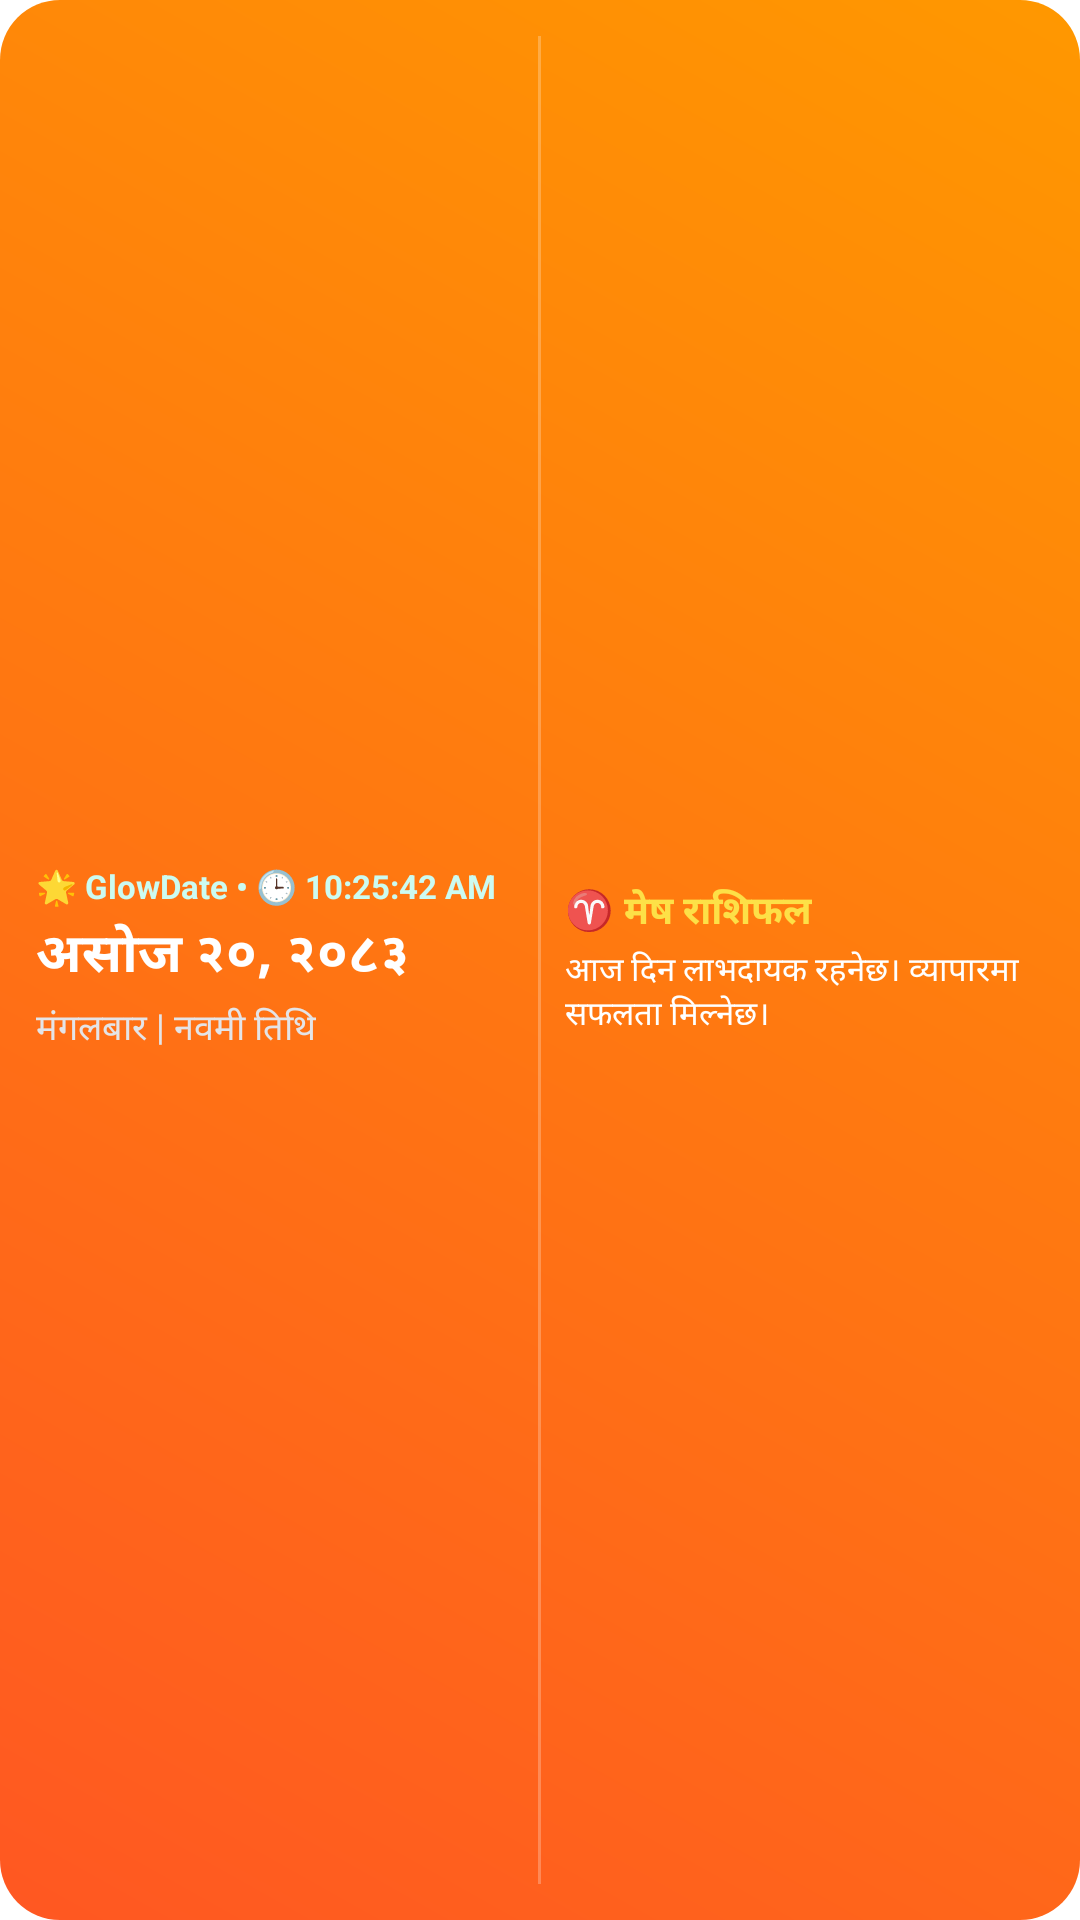

Here is an Android app screen rendered from its layout file. Give the layout XML and the strings, colors and styles it references.
<!-- AndroidManifest.xml: application theme Theme.App.Starting -->
<!-- res/layout/widget_preview_today.xml -->
<?xml version="1.0" encoding="utf-8"?>
<LinearLayout xmlns:android="http://schemas.android.com/apk/res/android"
    android:layout_width="match_parent"
    android:layout_height="match_parent"
    android:background="@drawable/widget_bg"
    android:orientation="horizontal"
    android:padding="12dp"
    android:gravity="center_vertical">

    <LinearLayout
        android:layout_width="0dp"
        android:layout_height="wrap_content"
        android:layout_weight="1"
        android:orientation="vertical">

        <TextView
            android:layout_width="wrap_content"
            android:layout_height="wrap_content"
            android:text="🌟 GlowDate • 🕒 10:25:42 AM"
            android:textColor="#CCFBF1"
            android:textSize="11sp"
            android:textStyle="bold" />

        <TextView
            android:layout_width="wrap_content"
            android:layout_height="wrap_content"
            android:text="असोज २०, २०८३"
            android:textColor="#FFFFFF"
            android:textSize="18sp"
            android:textStyle="bold"
            android:layout_marginTop="2dp" />

        <TextView
            android:layout_width="wrap_content"
            android:layout_height="wrap_content"
            android:text="मंगलबार | नवमी तिथि"
            android:textColor="#E4E4E7"
            android:textSize="12sp"
            android:layout_marginTop="2dp" />
    </LinearLayout>

    <View
        android:layout_width="1dp"
        android:layout_height="match_parent"
        android:background="#40FFFFFF"
        android:layout_marginHorizontal="8dp" />

    <LinearLayout
        android:layout_width="0dp"
        android:layout_height="wrap_content"
        android:layout_weight="1"
        android:orientation="vertical">

        <TextView
            android:layout_width="wrap_content"
            android:layout_height="wrap_content"
            android:text="♈ मेष राशिफल"
            android:textColor="#FDE047"
            android:textSize="13sp"
            android:textStyle="bold" />

        <TextView
            android:layout_width="wrap_content"
            android:layout_height="wrap_content"
            android:text="आज दिन लाभदायक रहनेछ। व्यापारमा सफलता मिल्नेछ।"
            android:textColor="#FFFFFF"
            android:textSize="11sp"
            android:maxLines="2"
            android:layout_marginTop="2dp" />
    </LinearLayout>
</LinearLayout>
<!-- resources referenced by this layout -->
<resources>
  <!-- drawable widget_bg (drawable) -->
  <?xml version="1.0" encoding="utf-8"?>
  <shape xmlns:android="http://schemas.android.com/apk/res/android">
      <gradient
          android:startColor="#FF5722"
          android:endColor="#FF9800"
          android:angle="45"/>
      <corners android:radius="20dp" />
  </shape>
  <style name="Theme.App.Starting" parent="Theme.SplashScreen">
          <item name="windowSplashScreenBackground">#FDFDFD</item>
          
          <item name="windowSplashScreenAnimatedIcon">@android:color/transparent</item>
          <item name="postSplashScreenTheme">@style/Theme.BSADDateConverterAgeCalculator</item>
      </style>
  <style name="Theme.BSADDateConverterAgeCalculator" parent="android:Theme.Material.Light.NoActionBar">
          
          <item name="android:windowBackground">#FDFDFD</item>
          <item name="android:colorBackground">#FDFDFD</item>
          <item name="android:statusBarColor">@android:color/transparent</item>
          <item name="android:windowLightStatusBar">true</item>
      </style>
</resources>
